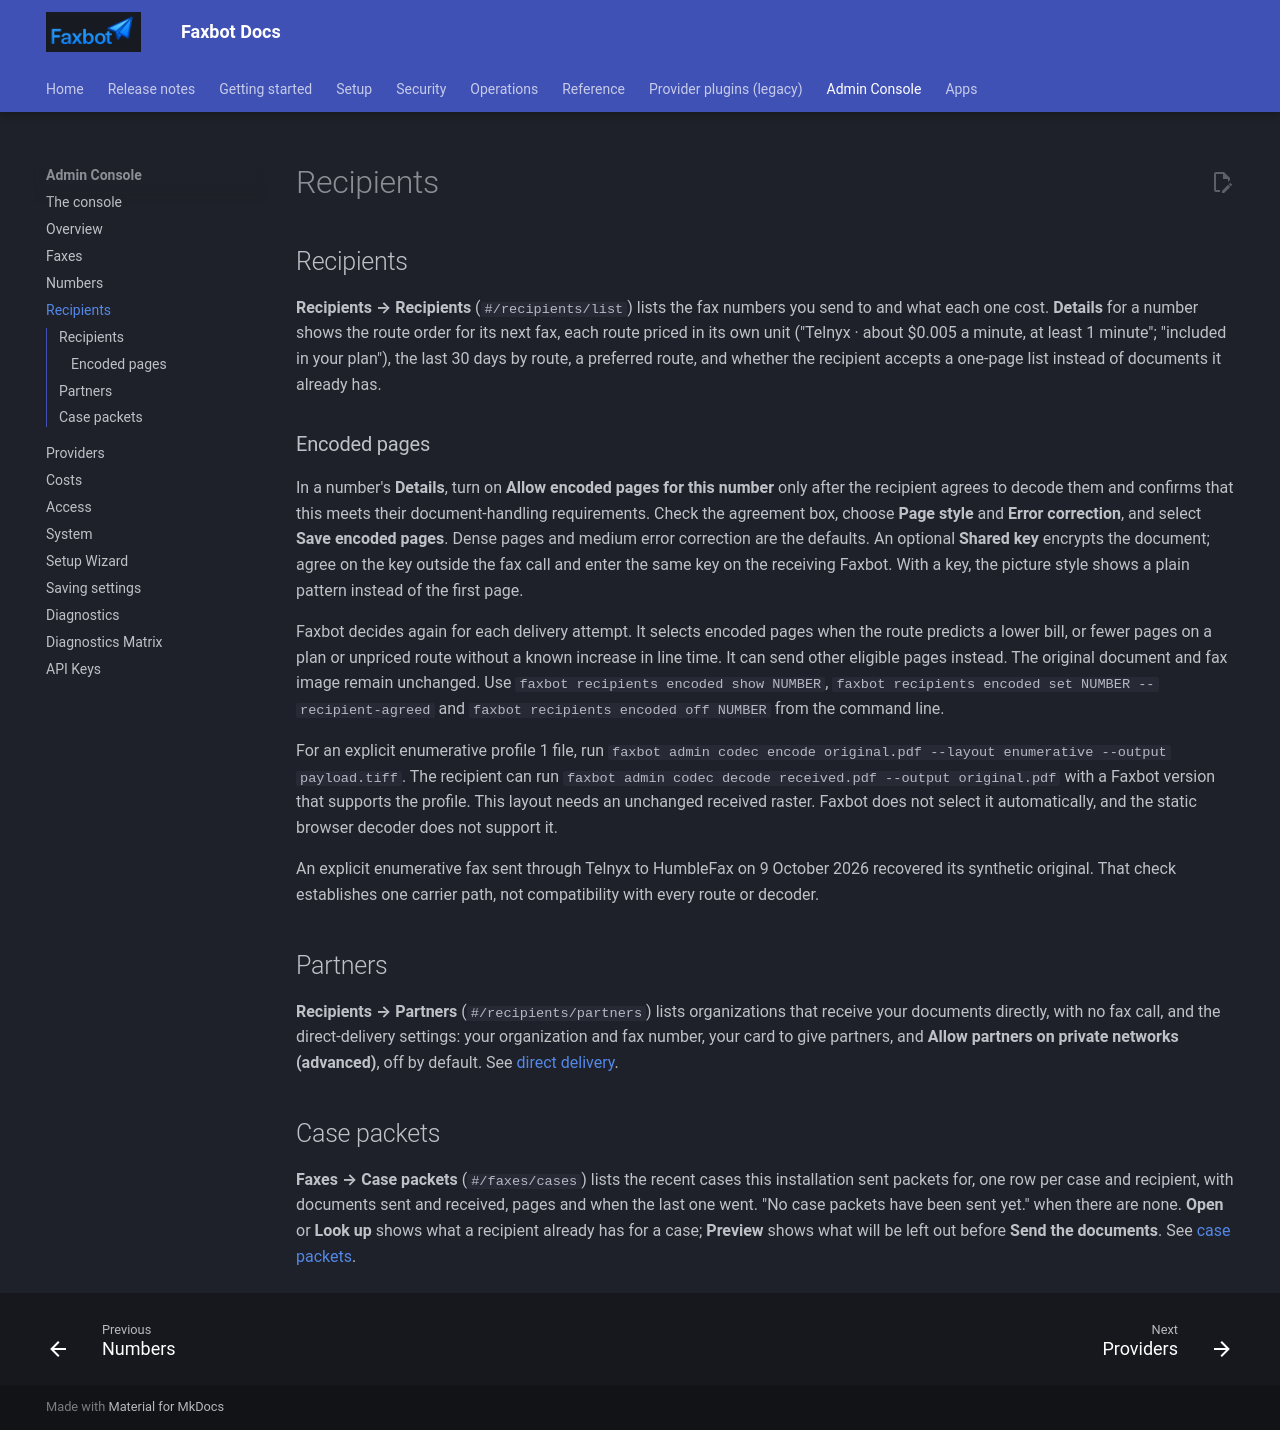

repository: DMontgomery40/Faxbot · page: 84522bec4d4694fb5ef884f475c5f1e69494df21/admin-console/recipients/index.html · generator: mkdocs

# Recipients

## Recipients

**Recipients → Recipients** (`#/recipients/list`) lists the fax numbers you send to and what each one cost. **Details** for a number shows the route order for its next fax, each route priced in its own unit ("Telnyx · about $0.005 a minute, at least 1 minute"; "included in your plan"), the last 30 days by route, a preferred route, and whether the recipient accepts a one-page list instead of documents it already has.

### Encoded pages

In a number's **Details**, turn on **Allow encoded pages for this number** only after the recipient agrees to decode them and confirms that this meets their document-handling requirements. Check the agreement box, choose **Page style** and **Error correction**, and select **Save encoded pages**. Dense pages and medium error correction are the defaults. An optional **Shared key** encrypts the document; agree on the key outside the fax call and enter the same key on the receiving Faxbot. With a key, the picture style shows a plain pattern instead of the first page.

Faxbot decides again for each delivery attempt. It selects encoded pages when the route predicts a lower bill, or fewer pages on a plan or unpriced route without a known increase in line time. It can send other eligible pages instead. The original document and fax image remain unchanged. Use `faxbot recipients encoded show NUMBER`, `faxbot recipients encoded set NUMBER --recipient-agreed` and `faxbot recipients encoded off NUMBER` from the command line.

For an explicit enumerative profile 1 file, run `faxbot admin codec encode original.pdf --layout enumerative --output payload.tiff`. The recipient can run `faxbot admin codec decode received.pdf --output original.pdf` with a Faxbot version that supports the profile. This layout needs an unchanged received raster. Faxbot does not select it automatically, and the static browser decoder does not support it.

An explicit enumerative fax sent through Telnyx to HumbleFax on 9 October 2026 recovered its synthetic original. That check establishes one carrier path, not compatibility with every route or decoder.

## Partners

**Recipients → Partners** (`#/recipients/partners`) lists organizations that receive your documents directly, with no fax call, and the direct-delivery settings: your organization and fax number, your card to give partners, and **Allow partners on private networks (advanced)**, off by default. See [direct delivery](../operations/delivery-routes.md).

## Case packets

**Faxes → Case packets** (`#/faxes/cases`) lists the recent cases this installation sent packets for, one row per case and recipient, with documents sent and received, pages and when the last one went. "No case packets have been sent yet." when there are none. **Open** or **Look up** shows what a recipient already has for a case; **Preview** shows what will be left out before **Send the documents**. See [case packets](../operations/delivery-routes.md#case-packets).
